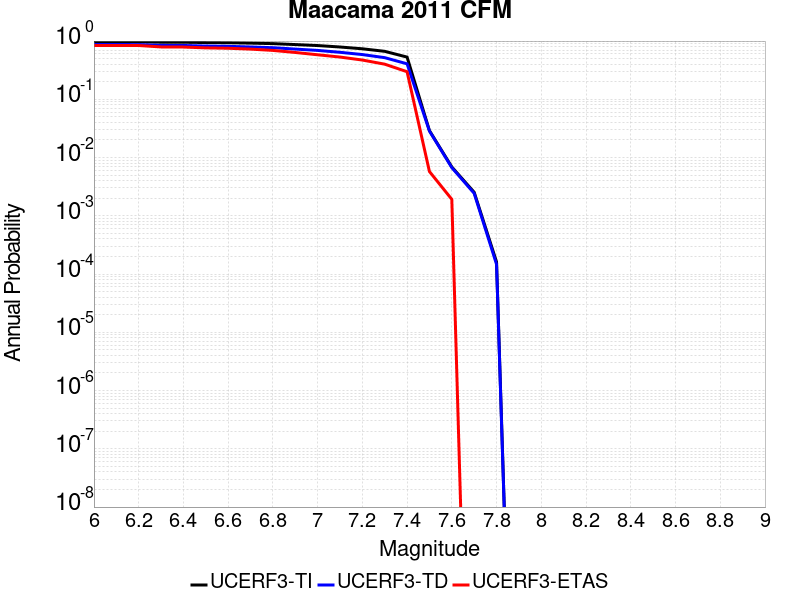

Data behind this chart, as committed beside it:
Magnitude, UCERF3-TI Prob, UCERF3-TD Prob, UCERF3-ETAS Prob
6.0, 0.9718, 0.8717, 0.8388
6.1, 0.9718, 0.8717, 0.8388
6.2, 0.9713, 0.8702, 0.8388
6.3, 0.9554, 0.8415, 0.7927
6.4, 0.9547, 0.84, 0.7889
6.5, 0.9426, 0.8217, 0.7639
6.6, 0.9354, 0.8114, 0.7524
6.7, 0.9212, 0.7918, 0.7274
6.8, 0.9037, 0.7692, 0.691
6.9, 0.8706, 0.7283, 0.6372
7.0, 0.8374, 0.6912, 0.5816
7.1, 0.791, 0.6415, 0.5317
7.2, 0.7368, 0.5865, 0.4722
7.3, 0.6665, 0.5189, 0.4012
7.4, 0.5306, 0.4068, 0.2975
7.5, 0.02903, 0.02856, 0.005758
7.6, 0.006899, 0.006723, 0.001919
7.7, 0.002535, 0.002431, 0.0
7.8, 1.6158223E-4, 1.4708705E-4, 0.0
